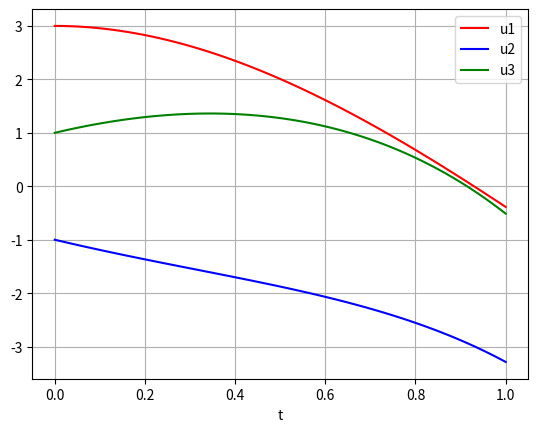

Generate this figure with matplotlib:
'''
[redacted]
coded for: solving simultaneous differential equation
** We can do the problem vectorically which I will try to do later.
'''
import numpy as np 
import matplotlib.pyplot as plt 

t= np.arange(0,1.01,0.01)
u1= np.zeros(101)
u2= np.zeros(101)
u3= np.zeros(101)
h= 0.01

u1[0]= 3
u2[0]= -1
u3[0]= 1

def f1(a,b,c,d):   # a=t, b=u1, c=u2, d=u3
	return(b + 2*c - 2*d + np.exp(-a))

def f2(a,b,c,d):   # a=t, b=u1, c=u2, d=u3
	return(c + d - 2*np.exp(-a))   

def f3(a,b,c,d):   # a=t, b=u1, c=u2, d=u3
	return(b + 2*c + np.exp(-a))		


for i in range(100):
	k10= h*f1(t[i], u1[i], u2[i], u3[i])
	k20= h*f2(t[i], u1[i], u2[i], u3[i])
	k30= h*f3(t[i], u1[i], u2[i], u3[i])

	k11= h*f1(t[i]+h/2, u1[i]+k10/2, u2[i]+k20/2, u3[i]+k30/2)
	k21= h*f2(t[i]+h/2, u1[i]+k10/2, u2[i]+k20/2, u3[i]+k30/2)
	k31= h*f3(t[i]+h/2, u1[i]+k10/2, u2[i]+k20/2, u3[i]+k30/2)

	k12= h*f1(t[i]+h/2, u1[i]+k11/2, u2[i]+k21/2, u3[i]+k31/2)
	k22= h*f2(t[i]+h/2, u1[i]+k11/2, u2[i]+k21/2, u3[i]+k31/2)
	k32= h*f3(t[i]+h/2, u1[i]+k11/2, u2[i]+k21/2, u3[i]+k31/2)

	k13= h*f1(t[i]+h, u1[i]+k12, u2[i]+k22, u3[i]+k32)
	k23= h*f2(t[i]+h, u1[i]+k12, u2[i]+k22, u3[i]+k32)
	k33= h*f3(t[i]+h, u1[i]+k12, u2[i]+k22, u3[i]+k32)

	u1[i+1]= u1[i] + (k10 + 2*k11 + 2*k12 + k13)/6
	u2[i+1]= u2[i] + (k20 + 2*k21 + 2*k22 + k23)/6
	u3[i+1]= u3[i] + (k30 + 2*k31 + 2*k32 + k33)/6

	
plt.plot(t,u1,'r',label='u1')
plt.plot(t,u2,'b',label='u2')
plt.plot(t,u3,'g',label='u3')
plt.xlabel('t')
plt.legend()
plt.grid()
plt.show()	


